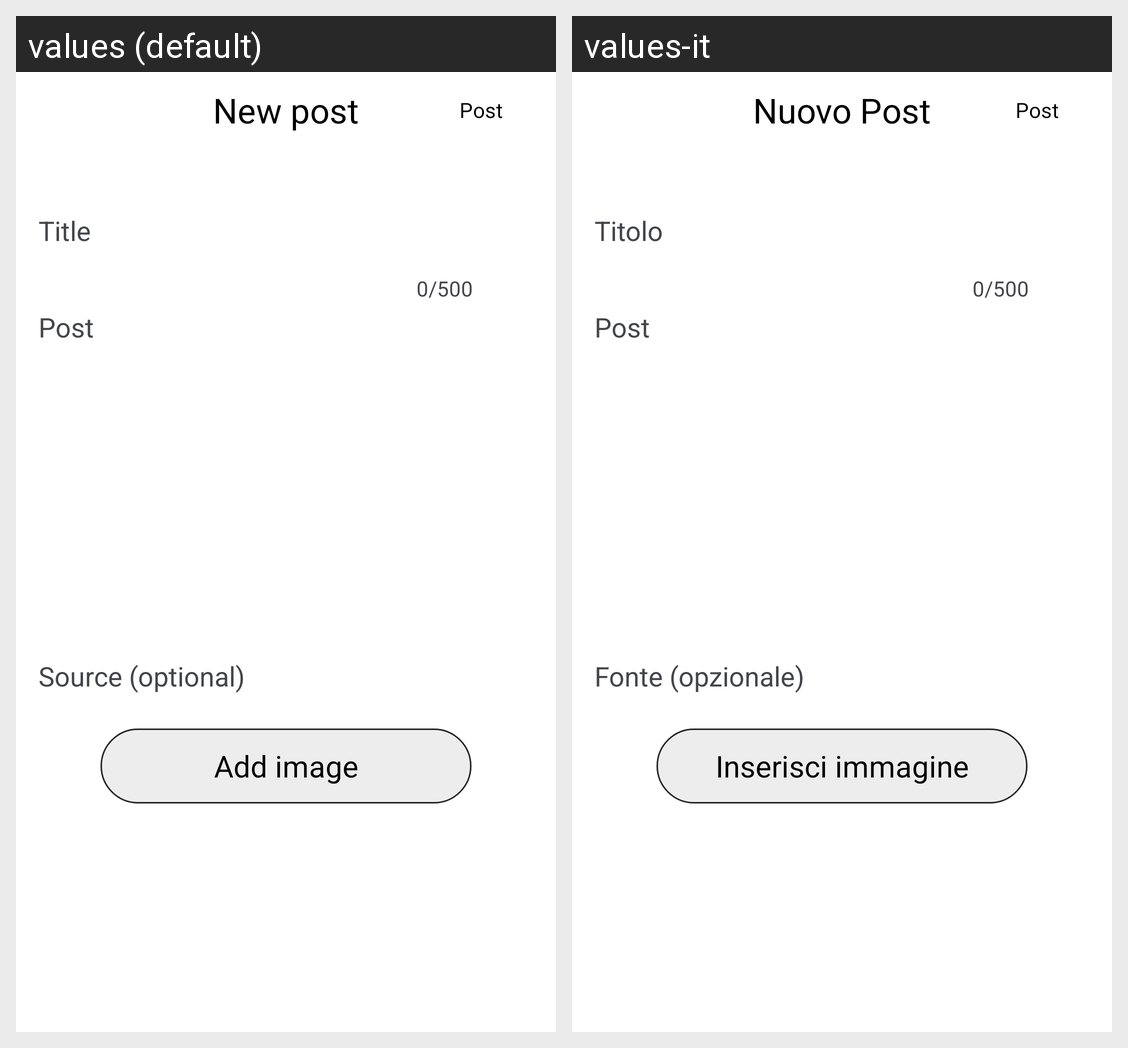

Here is an Android app screen in its default locale and in the app's own translations. Write out the translated-string differences for the strings that appear on this screen.
Android screen res/layout/postcreation.xml rendered under 2 locales, left to right: values (default), values-it. Device: Nexus 5 (rendered at 1080×1920; each locale shown at half size, 540×960, under a caption strip naming it); theme Theme.Talks.
Strings drawn on this screen, with the default value and each locale's value (text and hints the layout hard-codes, and strings that could not be matched under every locale, appear in the picture but are not listed):

newpost
  values: New post
  values-it: Nuovo Post

postText
  values: Post
  values-it: Post

title
  values: Title
  values-it: Titolo

source
  values: Source (optional)
  values-it: Fonte (opzionale)

addImg
  values: Add image
  values-it: Inserisci immagine
